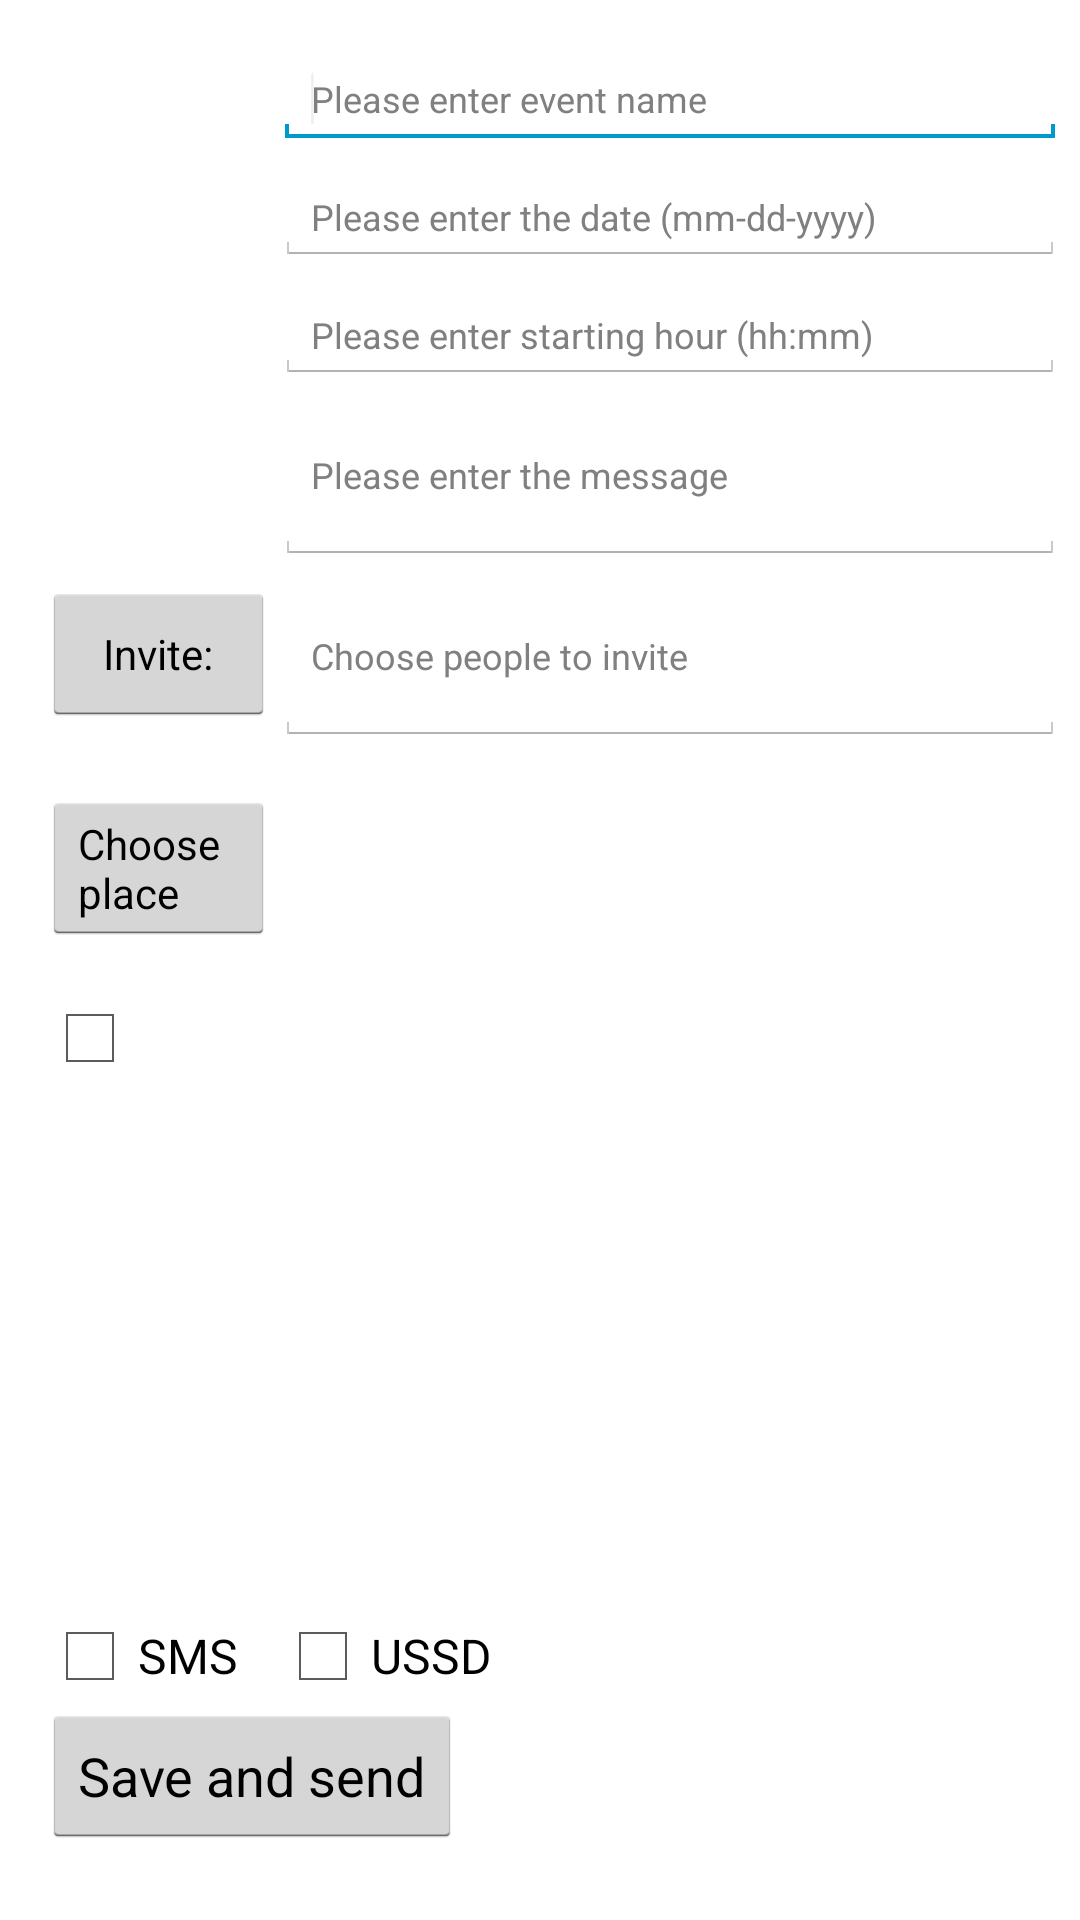

Android layout source for this screen:
<!-- AndroidManifest.xml: application theme AppTheme -->
<!-- res/layout/activity_create_new_event.xml -->
<RelativeLayout xmlns:android="http://schemas.android.com/apk/res/android"
    xmlns:tools="http://schemas.android.com/tools"
    android:layout_width="match_parent"
    android:layout_height="match_parent"
    android:background="@drawable/red_button"
    android:paddingBottom="@dimen/activity_vertical_margin"
    android:paddingRight="@dimen/cne_activity_padding"
    android:paddingTop="@dimen/activity_vertical_margin"
    tools:context="com.ute.bihapi.wydarzeniatekstowe.secondScreenActivities.CreateNewEventActivity" >

    <TextView
        android:id="@+id/cne_text1"
        android:layout_width="wrap_content"
        android:layout_height="wrap_content"
        android:layout_alignParentLeft="true"
        android:layout_alignParentTop="true"
        android:layout_marginLeft="14dp"
        android:layout_marginTop="15dp"
        android:text="@string/create_new_event_name"
        android:textAppearance="?android:attr/textAppearanceMedium"
        android:textColor="#ffffff" />

    <TextView
        android:id="@+id/cne_text2"
        android:layout_width="wrap_content"
        android:layout_height="wrap_content"
        android:layout_alignLeft="@+id/cne_text1"
        android:layout_below="@+id/cne_text1"
        android:layout_marginTop="15dp"
        android:text="@string/create_new_event_date"
        android:textAppearance="?android:attr/textAppearanceMedium"
        android:textColor="#ffffff" />

    <EditText
        android:id="@+id/cne_edit1"
        android:layout_width="wrap_content"
        android:layout_height="wrap_content"
        android:layout_above="@+id/cne_text2"
        android:layout_alignParentRight="true"
        android:layout_toRightOf="@+id/cne_text4"
        android:ems="10"
        android:hint="@string/create_new_event_name_hint"
        android:textColor="#ffffff"
        android:textSize="@dimen/font_size_edit" >
        <requestFocus />
    </EditText>

    <EditText
        android:id="@+id/cne_edit2"
        android:layout_width="wrap_content"
        android:layout_height="wrap_content"
        android:layout_alignBottom="@+id/cne_text2"
        android:layout_alignLeft="@+id/cne_edit1"
        android:layout_alignRight="@+id/cne_edit1"
        android:ems="10"
        android:hint="@string/create_new_event_date_hint"
        android:inputType="date"
        android:textColor="#ffffff"
        android:textSize="@dimen/font_size_edit" />

    <TextView
        android:id="@+id/cne_text3"
        android:layout_width="wrap_content"
        android:layout_height="wrap_content"
        android:layout_alignLeft="@+id/cne_text2"
        android:layout_below="@+id/cne_text2"
        android:layout_marginTop="15dp"
        android:text="@string/create_new_event_hour"
        android:textAppearance="?android:attr/textAppearanceMedium"
        android:textColor="#ffffff" />

    <TextView
        android:id="@+id/cne_text4"
        android:layout_width="wrap_content"
        android:layout_height="wrap_content"
        android:layout_alignLeft="@+id/cne_text3"
        android:layout_below="@+id/cne_text3"
        android:layout_marginTop="15dp"
        android:maxLength="80"
        android:text="@string/create_new_event_include_text"
        android:textAppearance="?android:attr/textAppearanceMedium"
        android:textColor="#ffffff" />

    <EditText
        android:id="@+id/cne_edit4"
        android:layout_width="wrap_content"
        android:layout_height="wrap_content"
        android:layout_alignLeft="@+id/cne_edit3"
        android:layout_alignRight="@+id/cne_edit3"
        android:layout_alignTop="@+id/cne_text4"
        android:ems="10"
        android:gravity="top"
        android:hint="@string/create_new_event_include_text_hint"
        android:inputType="textMultiLine"
        android:minLines="2"
        android:textColor="#ffffff"
        android:textSize="@dimen/font_size_edit" />

    <EditText
        android:id="@+id/cne_edit3"
        android:layout_width="wrap_content"
        android:layout_height="wrap_content"
        android:layout_alignBottom="@+id/cne_text3"
        android:layout_alignLeft="@+id/cne_edit2"
        android:layout_alignRight="@+id/cne_edit2"
        android:ems="10"
        android:hint="@string/create_new_event_hour_hint"
        android:inputType="time"
        android:textColor="#ffffff"
        android:textSize="@dimen/font_size_edit" />

    <MultiAutoCompleteTextView
        android:id="@+id/cne_edit5"
        android:layout_width="wrap_content"
        android:layout_height="wrap_content"
        android:layout_alignLeft="@+id/cne_edit4"
        android:layout_alignRight="@+id/cne_edit4"
        android:layout_below="@+id/cne_edit4"
        android:layout_marginTop="15dp"
        android:ems="10"
        android:gravity="top|center_vertical"
        android:hint="@string/create_new_event_people_hint"
        android:minLines="2"
        android:textColor="#ffffff"
        android:textSize="@dimen/font_size_edit" />

    <Button
        android:id="@+id/cne_button_place"
        style="?android:attr/buttonStyleSmall"
        android:layout_width="wrap_content"
        android:layout_height="wrap_content"
        android:layout_alignLeft="@+id/cne_text4"
        android:layout_below="@+id/cne_edit5"
        android:layout_marginTop="15dp"
        android:layout_toLeftOf="@+id/cne_edit5"
        android:gravity="center_vertical|center_horizontal|start"
        android:text="@string/create_new_event_place" />

    <CheckBox
        android:id="@+id/cne_checkBox"
        android:layout_width="wrap_content"
        android:layout_height="wrap_content"
        android:layout_alignLeft="@+id/cne_button_place"
        android:layout_alignRight="@+id/cne_edit5"
        android:layout_below="@+id/cne_button_place"
        android:layout_marginTop="15dp"
        android:text="@string/create_new_event_notification_question"
        android:textColor="#ffffff" />



    <TextView
        android:id="@+id/cne_text6"
        android:layout_width="wrap_content"
        android:layout_height="wrap_content"
        android:layout_alignLeft="@+id/cne_checkBox"
        android:layout_below="@+id/cne_checkBox"
        android:layout_marginTop="15dp"
        android:maxLength="80"
        android:text="@string/create_new_event_when_to_send"
        android:textAppearance="?android:attr/textAppearanceMedium"
        android:textColor="#ffffff"
        android:visibility="gone" />

    <EditText
        android:id="@+id/cne_edit6"
        android:layout_width="wrap_content"
        android:layout_height="wrap_content"
        android:layout_alignBottom="@+id/cne_text6"
        android:layout_alignRight="@+id/cne_checkBox"
        android:layout_toRightOf="@+id/cne_button_place"
        android:ems="10"
        android:hint="@string/create_new_event_when_to_send_hint"
        android:inputType="time"
        android:textColor="#ffffff"
        android:textSize="@dimen/font_size_edit"
        android:visibility="gone" />

    <Button
        android:id="@+id/cne_includebutton"
        style="?android:attr/buttonStyleSmall"
        android:layout_width="wrap_content"
        android:layout_height="wrap_content"
        android:layout_alignBaseline="@+id/cne_edit5"
        android:layout_alignBottom="@+id/cne_edit5"
        android:layout_alignLeft="@+id/cne_button_place"
        android:layout_alignRight="@+id/cne_button_place"
        android:text="@string/create_new_event_people" />

    <TextView
        android:id="@+id/cne_text7"
        android:layout_width="wrap_content"
        android:layout_height="wrap_content"
        android:layout_alignBaseline="@+id/cne_button_place"
        android:layout_alignBottom="@+id/cne_button_place"
        android:layout_alignLeft="@+id/cne_edit5"
        android:layout_alignRight="@+id/cne_edit5"
        android:textAppearance="?android:attr/textAppearanceMedium"
        android:textColor="#FFFFFF" />

    <ProgressBar
        android:id="@+id/cne_progressBar"
        android:layout_width="wrap_content"
        android:layout_height="wrap_content"
        android:layout_below="@+id/cne_checkBox"
        android:layout_toRightOf="@+id/cne_sendbutton"
        android:visibility="gone" />

    <CheckBox
        android:id="@+id/cne_checkBoxSMS"
        android:layout_width="wrap_content"
        android:layout_height="wrap_content"
        android:layout_above="@+id/cne_sendbutton"
        android:layout_alignLeft="@+id/cne_checkBox"
        android:text="@string/create_new_event_sms" />
    
    <CheckBox
        android:id="@+id/cne_checkBoxUSSD"
        android:layout_width="wrap_content"
        android:layout_height="wrap_content"
        android:layout_alignBottom="@+id/cne_checkBoxSMS"
        android:layout_toRightOf="@+id/cne_button_place"
        android:text="@string/create_new_event_ussd" />
    
    <Button
        android:id="@+id/cne_sendbutton"
        android:layout_width="wrap_content"
        android:layout_height="wrap_content"
        android:layout_alignLeft="@+id/cne_checkBox"
        android:layout_alignParentBottom="true"
        android:layout_marginBottom="14dp"
        android:gravity="left|center_vertical|center_horizontal"
        android:text="@string/create_new_event_save_and_send" />

</RelativeLayout>
<!-- resources referenced by this layout -->
<resources>
  <dimen name="activity_vertical_margin">10dp</dimen>
  <dimen name="cne_activity_padding">5sp</dimen>
  <dimen name="font_size_edit">12dp</dimen>
  <string name="create_new_event_date">Date:</string>
  <string name="create_new_event_date_hint">Please enter the date (mm-dd-yyyy)</string>
  <string name="create_new_event_hour">Hour:</string>
  <string name="create_new_event_hour_hint">Please enter starting hour (hh:mm)</string>
  <string name="create_new_event_include_text">Message:</string>
  <string name="create_new_event_include_text_hint">Please enter the message</string>
  <string name="create_new_event_name">Name:</string>
  <string name="create_new_event_name_hint">Please enter event name</string>
  <string name="create_new_event_notification_question">Send reminder</string>
  <string name="create_new_event_people">Invite:</string>
  <string name="create_new_event_people_hint">Choose people to invite</string>
  <string name="create_new_event_place">Choose place</string>
  <string name="create_new_event_save_and_send">Save and send</string>
  <string name="create_new_event_sms">SMS</string>
  <string name="create_new_event_ussd">USSD</string>
  <string name="create_new_event_when_to_send">When:</string>
  <string name="create_new_event_when_to_send_hint">Please choose hour</string>
  <style name="AppTheme" parent="AppBaseTheme">
          
      </style>
  <style name="AppBaseTheme" parent="android:Theme.Light">
          
      </style>
</resources>
